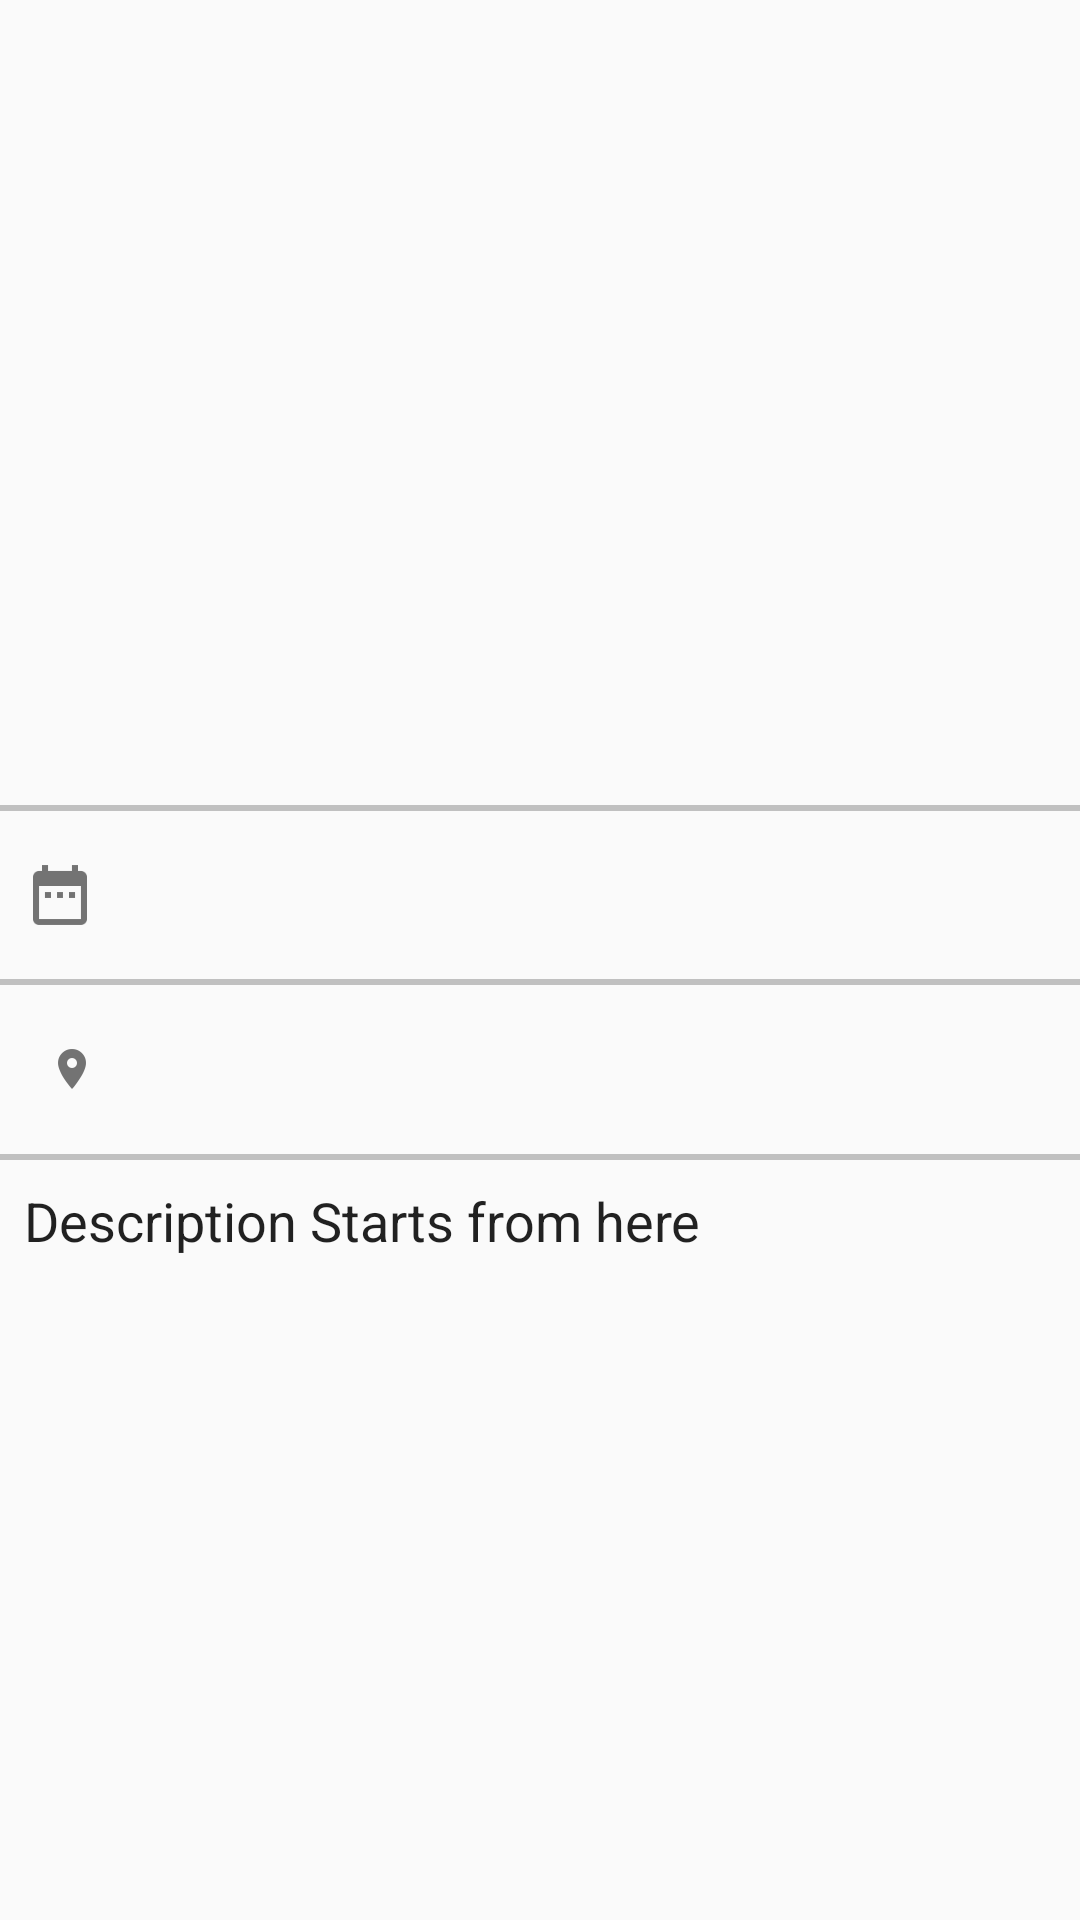

Layout XML and referenced resources for this Android screen:
<!-- AndroidManifest.xml: application theme AppTheme -->
<!-- res/layout/activity_events_details.xml -->
<?xml version="1.0" encoding="utf-8"?>
<ScrollView
    xmlns:android="http://schemas.android.com/apk/res/android"
    xmlns:app="http://schemas.android.com/apk/res-auto"
    xmlns:tools="http://schemas.android.com/tools"
    android:layout_width="match_parent"
    android:layout_height="match_parent">
    <LinearLayout
        android:layout_width="match_parent"
        android:layout_height="wrap_content"
        android:orientation="vertical"
        tools:context="com.cocodev.duplugin.Event_details">

        <ImageView
            android:id="@+id/event_image"
            android:layout_width="match_parent"
            android:layout_height="220dp"
            android:scaleType="centerCrop"
            app:srcCompat="@drawable/event_place_holder"
            android:transitionName="@string/event_share_image"/>

        <TextView
            android:id="@+id/event_detail_title"
            android:layout_width="match_parent"
            android:layout_height="wrap_content"
            android:fontFamily="monospace"
            android:padding="8dp"
            android:textColor="@color/black"
            android:textSize="24sp"
            tools:text="Wetland Pool Party Festival" />
        <View
            android:layout_width="fill_parent"
            android:layout_height="2dp"
            android:background="#c0c0c0"/>
        <TextView
            android:id="@+id/event_detail_time"
            android:layout_width="match_parent"
            android:layout_height="wrap_content"
            android:drawableLeft="@mipmap/calendar"
            tools:text="Sun,2 Jul at 2PM"
            android:paddingTop="16dp"
            android:paddingLeft="8dp"
            android:paddingBottom="16dp"
            android:textSize="16sp"
            android:drawablePadding="8dp"
            />

        <View
            android:layout_width="fill_parent"
            android:layout_height="2dp"
            android:background="#c0c0c0"/>
        <TextView
            android:id="@+id/event_detail_place"
            android:layout_width="match_parent"
            android:layout_height="wrap_content"
            tools:text="The Royal Plaza"
            android:paddingTop="16dp"
            android:paddingStart="8dp"
            android:layout_marginLeft="8dp"
            android:drawableStart="@mipmap/place"
            android:paddingBottom="16dp"
            android:textSize="18sp"
            android:drawablePadding="8dp"
            />
        <View
            android:layout_width="fill_parent"
            android:layout_height="2dp"
            android:background="#c0c0c0"/>

        <TextView
            android:id="@+id/event_detail_desc"
            android:layout_width="match_parent"
            android:layout_height="wrap_content"
            android:padding="8dp"
            android:text="Description Starts from here"
            android:textColor="?android:attr/panelColorForeground"
            android:textSize="18sp" />


    </LinearLayout>
</ScrollView>
<!-- resources referenced by this layout -->
<resources>
  <color name="black">#000000</color>
  <!-- mipmap calendar: png bitmap (mipmap-hdpi, 508 bytes) -->
  <!-- mipmap place: png bitmap (mipmap-hdpi, 399 bytes) -->
  <style name="AppTheme" parent="Theme.AppCompat.Light.DarkActionBar">
          
          <item name="android:actionBarStyle" tools:ignore="NewApi">@style/MyActionBar</item>
          <item name="actionBarStyle">@style/MyActionBar</item>
      </style>
  <style name="MyActionBar" parent="@style/Widget.AppCompat.Light.ActionBar.Solid.Inverse">
          <item name="android:background" tools:ignore="NewApi">@color/colorAccent</item>
          <item name="background">@color/colorAccent</item>
      </style>
  <color name="colorAccent">#E84855</color>
</resources>
